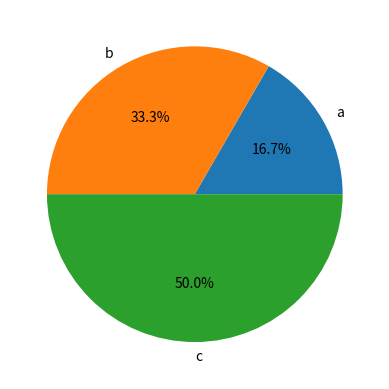

Write the Python code that produced this figure.
import matplotlib.pyplot as plt


def generate_bar_chart(labels, values):
    fig, ax = plt.subplots()
    ax.bar(labels, values)
    plt.show()


def generate_pie_chart(labels, values):
    fig, ax = plt.subplots()
    ax.pie(values, labels=labels, autopct="%1.1f%%")
    plt.show()


if __name__ == "__main__":
    labels = ["a", "b", "c"]
    values = [100, 200, 300]
    # generate_bar_chart(labels, values)
    generate_pie_chart(labels, values)
